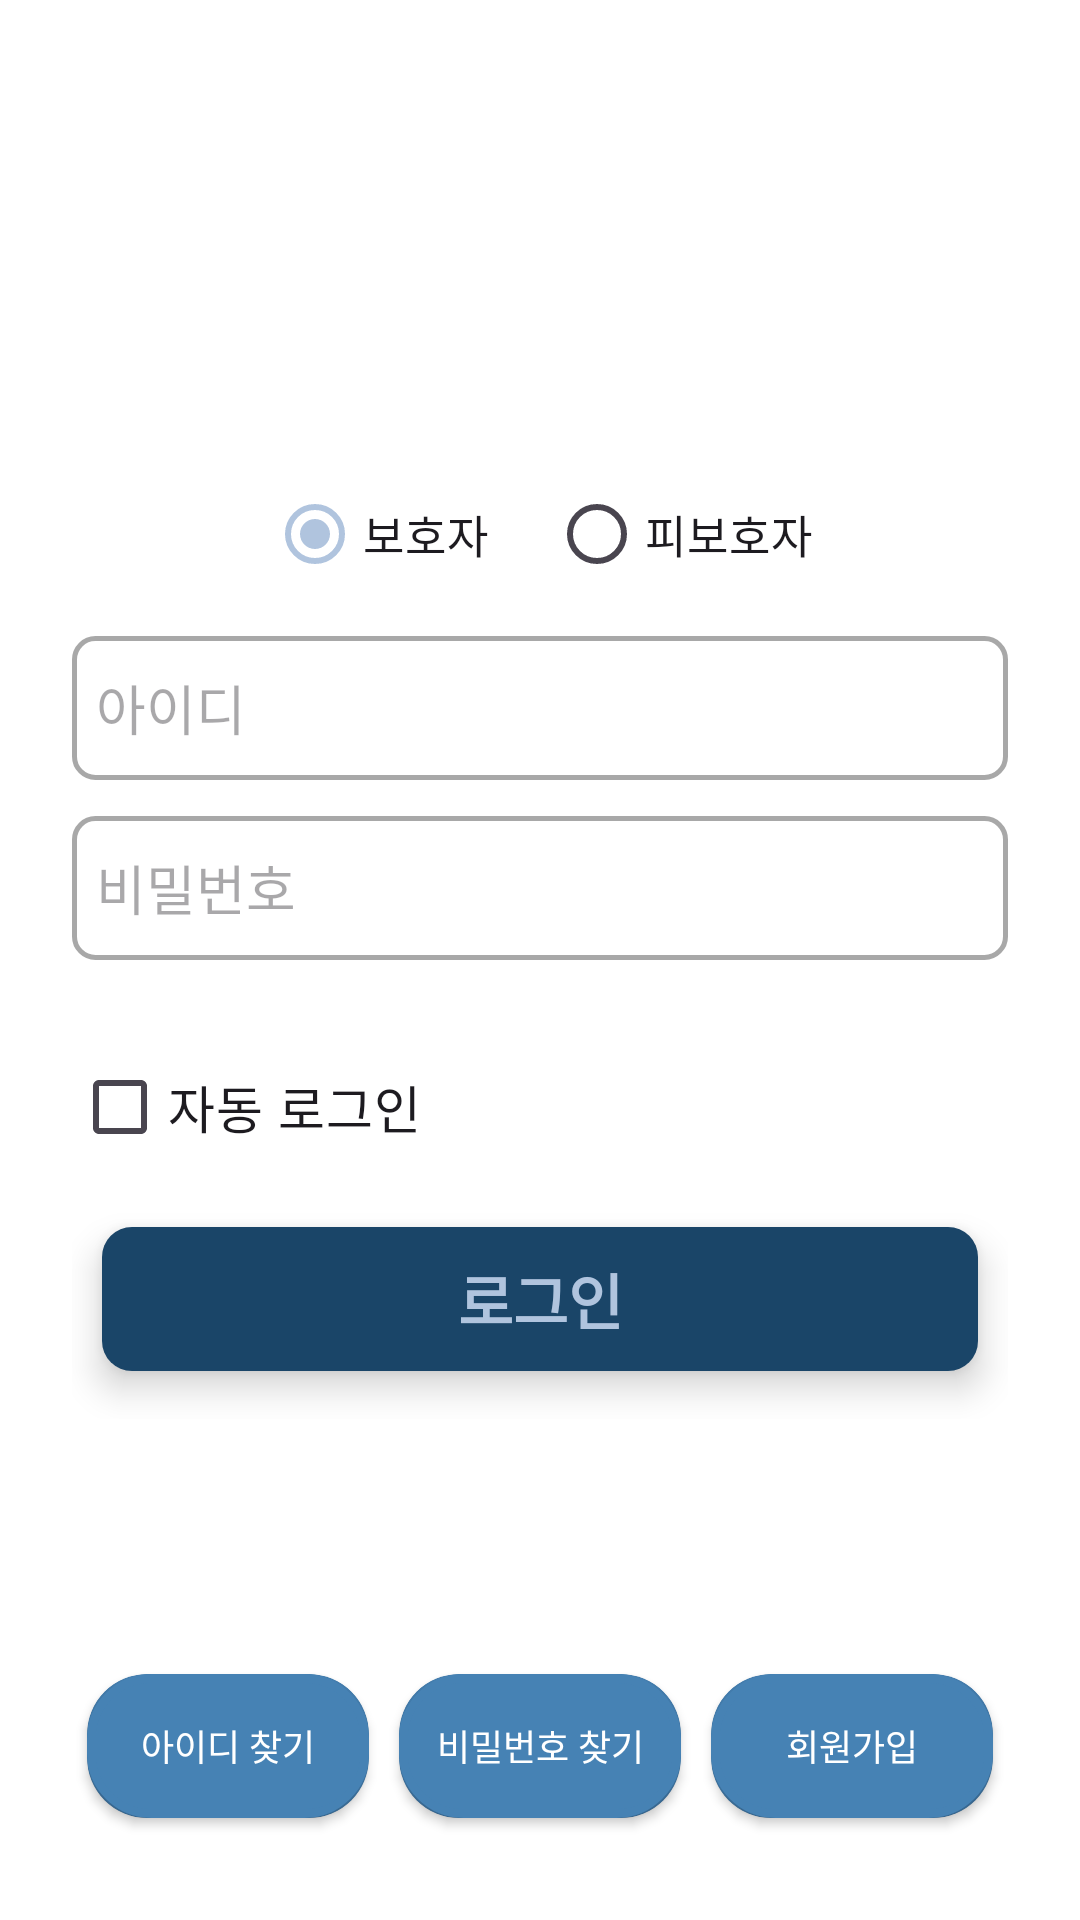

This screen was rendered from an Android layout file. Write that file and the resources it references.
<!-- AndroidManifest.xml: application theme Theme.customize -->
<!-- res/layout/fragment_login_page.xml -->
<?xml version="1.0" encoding="utf-8"?>
<LinearLayout xmlns:android="http://schemas.android.com/apk/res/android"
    xmlns:app="http://schemas.android.com/apk/res-auto"
    xmlns:tools="http://schemas.android.com/tools"
    android:layout_width="match_parent"
    android:layout_height="match_parent"
    android:orientation="vertical"
    android:padding="24dp"
    android:background="@color/white"
    tools:context=".LogIn.LoginPageFragment">

    <ScrollView
        android:id="@+id/login_scrollview"
        android:layout_width="match_parent"
        android:layout_height="0dp"
        android:layout_weight="1">

        <LinearLayout
            android:id="@+id/activity_login_page"
            android:layout_width="match_parent"
            android:layout_height="wrap_content"
            android:orientation="vertical">

            <LinearLayout
                android:layout_width="match_parent"
                android:layout_height="match_parent"
                android:layout_marginTop="120dp"
                android:layout_marginBottom="10dp">

                <ImageView
                    android:id="@+id/SafeGuard_logo_image"
                    android:layout_width="wrap_content"
                    android:layout_height="wrap_content"
                    android:layout_marginStart="20dp"
                    android:layout_marginEnd="10dp"
                    android:src="@mipmap/ic_launcher"
                    android:layout_gravity="center_vertical"/>

                <ImageView
                    android:id="@+id/SafeGuard_word_logo_image"
                    android:layout_width="match_parent"
                    android:layout_height="match_parent"
                    android:src="@drawable/safeguard_wordlogo"
                    android:layout_marginEnd="20dp"/>
            </LinearLayout>

            <RadioGroup
                android:layout_height="48dp"
                android:layout_width="match_parent"
                android:orientation="horizontal"
                android:gravity="center"
                android:id="@+id/setGroup"
                android:paddingHorizontal="10dp">

                <RadioButton
                    android:layout_height="wrap_content"
                    android:layout_width="wrap_content"
                    android:id="@+id/setMember"
                    android:text="보호자"
                    android:textSize="15sp"
                    android:layout_marginHorizontal="10dp"
                    android:checked="true"/>
                <RadioButton
                    android:layout_height="wrap_content"
                    android:layout_width="wrap_content"
                    android:id="@+id/setChild"
                    android:text="피보호자"
                    android:textSize="15sp"
                    android:layout_marginHorizontal="10dp"/>
            </RadioGroup>

            <EditText
                android:id="@+id/editTextID"
                android:layout_width="match_parent"
                android:layout_height="48dp"
                android:layout_marginTop="10dp"
                android:background="@drawable/signup_edittext_design"
                android:ems="10"
                android:hint="아이디"
                android:inputType="text" />

            <EditText
                android:id="@+id/editTextPW"
                android:layout_width="match_parent"
                android:layout_height="48dp"
                android:layout_marginTop="12dp"
                android:background="@drawable/signup_edittext_design"
                android:ems="10"
                android:hint="비밀번호"
                android:inputType="textPassword" />

            <TextView
                android:id="@+id/X_IDPW"
                android:layout_width="match_parent"
                android:layout_height="wrap_content"
                android:text="아이디, 비밀번호를 확인해주세요."
                android:textColor="#ff0000"
                android:textSize="15sp"
                android:visibility="invisible" />

            <CheckBox
                android:id="@+id/autoLogin"
                android:layout_width="wrap_content"
                android:layout_height="wrap_content"
                android:layout_marginTop="3dp"
                android:text="자동 로그인"
                android:textSize="17dp" />

            <View
                android:layout_width="match_parent"
                android:layout_height="0dp"
                android:layout_weight="1" />


            <androidx.cardview.widget.CardView
                xmlns:android="http://schemas.android.com/apk/res/android"
                xmlns:app="http://schemas.android.com/apk/res-auto"
                android:layout_width="match_parent"
                android:layout_height="wrap_content"
                android:layout_marginTop="16dp"
                android:layout_marginBottom="16dp"
                android:layout_marginStart="10dp"
                android:layout_marginEnd="10dp"
                app:cardCornerRadius="10dp"
                app:cardElevation="7dp">

                <android.widget.Button
                    android:id="@+id/buttonLogin"
                    android:layout_width="match_parent"
                    android:layout_height="wrap_content"
                    android:background="@color/navy3"
                    android:textSize="20dp"
                    android:text="로그인"
                    android:textFontWeight="700"
                    android:textColor="@color/lightsteelblue"/>
            </androidx.cardview.widget.CardView>
        </LinearLayout>
    </ScrollView>


    <LinearLayout
        android:layout_width="match_parent"
        android:layout_height="wrap_content"
        android:orientation="horizontal"
        android:windowSoftInputMode="adjustPan"
        android:layout_marginTop="15dp">

        <androidx.cardview.widget.CardView
            xmlns:android="http://schemas.android.com/apk/res/android"
            xmlns:app="http://schemas.android.com/apk/res-auto"
            android:layout_width="match_parent"
            android:layout_height="wrap_content"
            android:layout_marginHorizontal="5dp"
            android:layout_marginVertical="10dp"
            app:cardCornerRadius="20dp"
            android:backgroundTint="@color/steelblue"
            android:layout_weight="1">

            <android.widget.Button
                android:id="@+id/buttonFindID"
                android:layout_width="match_parent"
                android:layout_height="wrap_content"
                android:text="아이디 찾기"
                android:textSize="12dp"
                android:backgroundTint="@color/steelblue"
                android:textColor="@color/white"
                android:background="@drawable/rounded_border"/>
        </androidx.cardview.widget.CardView>

        <androidx.cardview.widget.CardView
            xmlns:android="http://schemas.android.com/apk/res/android"
            xmlns:app="http://schemas.android.com/apk/res-auto"
            android:layout_width="match_parent"
            android:layout_height="wrap_content"
            android:layout_marginHorizontal="5dp"
            android:layout_marginVertical="10dp"
            android:backgroundTint="@color/steelblue"
            app:cardCornerRadius="20dp"
            android:layout_weight="1">

            <android.widget.Button
                android:id="@+id/buttonFindPW"
                android:layout_width="match_parent"
                android:layout_height="wrap_content"
                android:layout_weight="1"
                android:text="비밀번호 찾기"
                android:textSize="12dp"
                android:backgroundTint="@color/steelblue"
                android:textColor="@color/white"
                android:background="@drawable/rounded_border" />
        </androidx.cardview.widget.CardView>

        <androidx.cardview.widget.CardView
            xmlns:android="http://schemas.android.com/apk/res/android"
            xmlns:app="http://schemas.android.com/apk/res-auto"
            android:layout_width="match_parent"
            android:layout_height="wrap_content"
            android:layout_marginHorizontal="5dp"
            android:layout_marginVertical="10dp"
            android:backgroundTint="@color/steelblue"
            app:cardCornerRadius="20dp"
            android:layout_weight="1">

            <android.widget.Button
                android:id="@+id/buttonRegister"
                android:layout_width="match_parent"
                android:layout_height="wrap_content"
                android:layout_weight="1"
                android:text="회원가입"
                android:textSize="12dp"
                android:backgroundTint="@color/steelblue"
                android:textColor="@color/white"
                android:background="@drawable/rounded_border" />
        </androidx.cardview.widget.CardView>

    </LinearLayout>
</LinearLayout>
<!-- resources referenced by this layout -->
<resources>
  <color name="lightsteelblue">#B0C4DE</color>
  <color name="navy3">#1A4568</color>
  <color name="steelblue">#4682B4</color>
  <color name="white">#FFFFFFFF</color>
  <!-- drawable rounded_border (drawable) -->
  <?xml version="1.0" encoding="utf-8"?>
  <shape xmlns:android="http://schemas.android.com/apk/res/android">
      <solid android:color="#F8F9FA"/> 
      <corners android:radius="20dp"/> 
      <stroke android:width="3dp" android:color="#F1F3F5"/> 
  </shape>
  <!-- drawable safeguard_wordlogo: png bitmap (drawable, 42603 bytes) -->
  <!-- drawable signup_edittext_design (drawable) -->
  <?xml version="1.0" encoding="utf-8"?>
  <selector xmlns:android="http://schemas.android.com/apk/res/android">
      <item android:state_focused="true" android:drawable="@drawable/signup_focused_background" />
      <item android:drawable="@drawable/signup_normal_background"  />
  </selector>
  <!-- mipmap ic_launcher (mipmap-anydpi-v26) -->
  <?xml version="1.0" encoding="utf-8"?>
  <adaptive-icon xmlns:android="http://schemas.android.com/apk/res/android">
      <background android:drawable="@color/ic_launcher_background"/>
      <foreground android:drawable="@mipmap/safeguardicon"/>
  </adaptive-icon>
  <style name="Theme.customize" parent="Theme.Material3.DayNight.NoActionBar">
          <item name="colorPrimary">@color/lightsteelblue</item> // 주 색상
          <item name="colorSurface">@color/navy4</item> // 조력자 목록 chips 색상
          <item name="colorOutline">@color/navy4</item> // 조력자 목록 chips 테두리 색상
          <item name="colorSecondaryContainer">@color/navy3</item> // 네비게이션 선택 요소 효과
          <item name="android:windowLightStatusBar">true</item> // 상태표시줄 밝게
          <item name="android:statusBarColor">@color/white</item> // 상태표시줄 색상
      </style>
  <!-- drawable signup_focused_background (drawable) -->
  <?xml version="1.0" encoding="utf-8"?>
  <shape xmlns:android="http://schemas.android.com/apk/res/android" android:shape="rectangle" >
      <corners
          android:radius="7dp"
          />
      <padding
          android:left="8dp"
          android:top="0dp"
          android:right="0dp"
          android:bottom="0dp"
          />
      <stroke
          android:width="2.5dp"
          android:color="@color/darkmode_textColor"
          />
  </shape>
  <!-- drawable signup_normal_background (drawable) -->
  <?xml version="1.0" encoding="utf-8"?>
  <shape xmlns:android="http://schemas.android.com/apk/res/android" android:shape="rectangle" >
      <corners
          android:radius="7dp"
          />
      <padding
          android:left="8dp"
          android:top="0dp"
          android:right="0dp"
          android:bottom="0dp"
          />
      <stroke
          android:width="1.7dp"
          android:color="#A8A8A8"
          />
  </shape>
  <color name="ic_launcher_background">#25314B</color>
  <color name="navy4">#B6D0E1</color>
  <color name="darkmode_textColor">#000000</color>
</resources>
